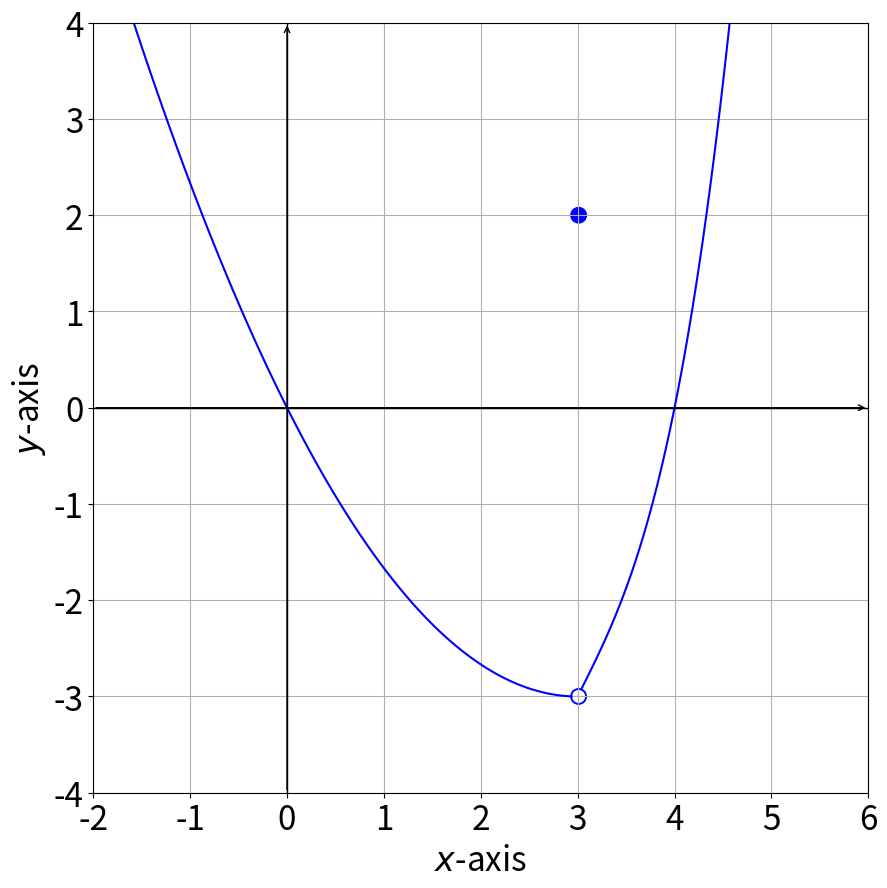

Recreate this plot in Python.
import numpy as np
import matplotlib.pyplot as plt

def func1(x, y):
    return np.where(x < 2.95, y + 3 - (1/3) * (x-3) ** 2, np.nan)

def func2(x, y):
    return np.where(x > 3.03, y + 3 - (x-3) ** 3 - 2 * (x-3), np.nan)

color_pool = ["blue", "blue", "blue", "blue", "lime", "slategrey", "hotpink"]

def plot_implicit_functions(functions, title, contours, halo_circles, filled_circles, labels, x_interval, y_interval, graph_name, font_size, delicacy=int(1e3)):
    colors = color_pool[:len(contours)]
    # See https://matplotlib.org/stable/gallery/color/named_colors.html

    def make_grid(alpha, beta):
        try:
            return np.meshgrid(alpha, beta)
        except np.core._exceptions._ArrayMemoryError:
            alpha_midpoint = (alpha[0] + alpha[1]) / 2
            beta_midpoint = (beta[0] + beta[1]) / 2
            grid_a = make_grid((alpha[0], alpha_midpoint), (beta[0], beta_midpoint))
            grid_b = make_grid((alpha_midpoint, alpha[1]), (beta[0], beta_midpoint))
            grid_c = make_grid((alpha_midpoint, alpha[1]), (beta_midpoint, beta[1]))
            grid_d = make_grid((alpha[0], alpha_midpoint), (beta_midpoint, beta[1]))
            return grid_a[0]+grid_b[0]+grid_c[0]+grid_d[0], grid_a[1]+grid_b[1]+grid_c[1]+grid_d[1]
        
    ratio = (y_interval[1] - y_interval[0]) / (x_interval[1] - x_interval[0])
    if ratio > 1:
        plt.figure(figsize=(10, 10 * ratio))
    else:
        plt.figure(figsize=(10 / ratio, 10))
    x = np.linspace(x_interval[0], x_interval[1], delicacy)
    y = np.linspace(y_interval[0], y_interval[1], delicacy)
    X, Y = make_grid(x, y)

    # Draw axes
    plt.axhline(0, color='black', linewidth=1)
    plt.axvline(0, color='black', linewidth=1)

    # Draw arrows on the axes
    plt.annotate('', xy=(x_interval[1], 0), xytext=(x_interval[0], 0),
                 arrowprops=dict(arrowstyle="->", color='black'))
    plt.annotate('', xy=(0, y_interval[1]), xytext=(0, y_interval[0]),
                 arrowprops=dict(arrowstyle="->", color='black'))

    for function, contour, color, label in zip(functions, contours, colors, labels):
        Z = function(X, Y)
        plt.contour(X, Y, Z, levels=[contour], colors=color)
        plt.plot([], [], color=color, label=label)

    for aCircle in halo_circles:
        circle = plt.Circle(aCircle, 0.08, color="blue", fill=True)
        plt.gca().add_patch(circle)
        circle = plt.Circle(aCircle, 0.06, color="white", fill=True)
        plt.gca().add_patch(circle)

    for aCircle in filled_circles:
        circle = plt.Circle(aCircle, 0.08, color="blue", fill=True)
        plt.gca().add_patch(circle)

    plt.xlabel('$x$-axis', fontsize=font_size)
    plt.ylabel('$y$-axis', fontsize=font_size)
    plt.xticks(fontsize=font_size)
    plt.yticks(fontsize=font_size)
    plt.title(title, fontsize=font_size)
    plt.grid(True)
    # plt.legend(fontsize=font_size)
    plt.savefig(f"{graph_name}.png", transparent=True)


plot_implicit_functions([func1, func2], "", [0, 0], [(3.01, -3)], [(3.01, 2)], ["", ""], (-2, 6), (-4, 4), "limit_ex_2", 24)